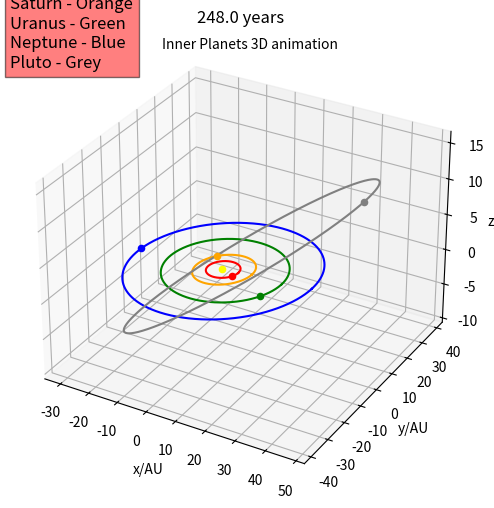

Generate this figure with matplotlib:
import numpy as np
from mpl_toolkits import mplot3d
import matplotlib.pyplot as plt
import math
import time

fig = plt.figure(figsize = (6,6))
ax = plt.axes(projection='3d')
ax.text(-20, 0, 28, "Inner Planets 3D animation")
ax.text(-45,-40, 30, """Sun - Yellow
Jupiter - Red
Saturn - Orange
Uranus - Green
Neptune - Blue
Pluto - Grey""", fontsize = 12, 
         bbox = dict(facecolor = 'red', alpha = 0.5))
plt.xlabel("x/AU")
plt.ylabel("y/AU")
ax.set_zlabel("z/AU")

TIME = 0
def update_title(axes, s):
  global TIME
  TIME = time.time()-s
  axes.set_title(round(TIME,2))
  axes.figure.canvas.draw()

def update_time(s):
  global TIME
  TIME = time.time()-s
  


a = [5.2, 9.58, 19.29, 30.25, 39.51]
ecc = [0.05, 0.06, 0.05, 0.01, 0.25]



mass = [317.85, 95.16, 14.5, 17.2, 0.00]

beta = [1.31, 2.49, 0.77, 1.77, 17.5]
# get degrees in radians
for er in range(len(beta)):
  beta[er] = beta[er] * math.pi/180

earth_mass = 5.9722 * ((10)**(24))

for v in range(len(mass)):
  mass[v] = mass[v] * earth_mass

sun_mass = 1.9891 * ((10)**(30))
p = []

G = (6.67) * ((10)**(-11))
for v in range(len(mass)):
  p.append(
    ((a[v]**3) * (4 * (math.pi**2)) / ((G) * (sun_mass + mass[v])))**(1 / 2))

earth_a = 1
p_earth = ((earth_a**3) * (4 * (math.pi**2)) / ((G) * (sun_mass + earth_mass)))**(1 / 2)
frame_rate = 10
r = np.linspace(0.0, 2 * math.pi, 1000)
gap = 2 * math.pi / 1000
j = []
ax.scatter3D(0,0,0,c='yellow')

for i in range(0, len(ecc)):
  q = a[i] * (1 - (ecc[i]**2))
  j = q / (1 - (ecc[i] * np.cos(r)))
  x = j * np.cos(r) * math.cos(beta[i])
  y = j * np.sin(r)
  z = j * np.cos(r) * math.sin(beta[i])
  if i == 0:
    ax.plot3D(x, y, z, 'red')
  elif i == 1:
    ax.plot3D(x, y, z, 'orange')
  elif i == 2:
    ax.plot3D(x, y, z, 'green')
  elif i == 3:
    ax.plot3D(x, y, z, 'blue')
  else:
    ax.plot3D(x, y, z, 'grey')
theta = 2 * math.pi
TIME = 0
time_step = p_earth * 500
x_list = []
y_list = []
z_list = []
pls = []
arr = []
work = []

zzz = []
ng = 125
#timer = fig.canvas.new_timer(interval=100)

for i in range(0, len(ecc)):
  for ghj in range(ng):
    xd = ghj/250
    arr.append(xd * 500)
    q = a[i] * (1 - (ecc[i]**2))
    j = q / (1 - (ecc[i] * math.cos((theta * xd * time_step) / p[i])))
    x_list.append(j * math.cos((theta * xd * time_step) / p[i]) * math.cos(beta[i]))
    y_list.append(j * math.sin((theta * xd * time_step) / p[i]))
    z_list.append(j * math.cos((theta * xd * time_step) / p[i]) * math.sin(beta[i]))
  pls.append(x_list)
  work.append(y_list)
  zzz.append(z_list)
  x_list = []
  y_list = []
  z_list = []

for k in range(ng):
  x_list.append(0)
  y_list.append(0)
  z_list.append(0)
pls.append(x_list)
work.append(y_list)
zzz.append(z_list)


#start=time.time()
#timer.add_callback(update_title, ax, start)
#timer.start()
for bmx in range(ng-1):
  plt.title(str(round(arr[bmx],2)) + " years")
  ax.scatter3D(pls[4][bmx], work[4][bmx], zzz[4][bmx], c='grey')
  ax.scatter3D(pls[0][bmx], work[0][bmx], zzz[0][bmx], c='red')
  ax.scatter3D(pls[1][bmx], work[1][bmx], zzz[1][bmx], c='orange')
  ax.scatter3D(pls[2][bmx], work[2][bmx], zzz[2][bmx], c='green')
  ax.scatter3D(pls[3][bmx], work[3][bmx], zzz[3][bmx], c='blue')
  plt.pause(0.001)
  for nl in range(0, len(ecc)):
    plt.gca().collections[-1].remove()
plt.title(str(round(arr[-1],2)) + " years")
ax.scatter3D(pls[4][-1], work[4][-1], zzz[4][-1], c='grey')
ax.scatter3D(pls[0][-1], work[0][-1], zzz[0][-1], c='red')
ax.scatter3D(pls[1][-1], work[1][-1], zzz[1][-1], c='orange')
ax.scatter3D(pls[2][-1], work[2][-1], zzz[2][-1], c='green')
ax.scatter3D(pls[3][-1], work[3][-1], zzz[3][-1], c='blue')

plt.show()